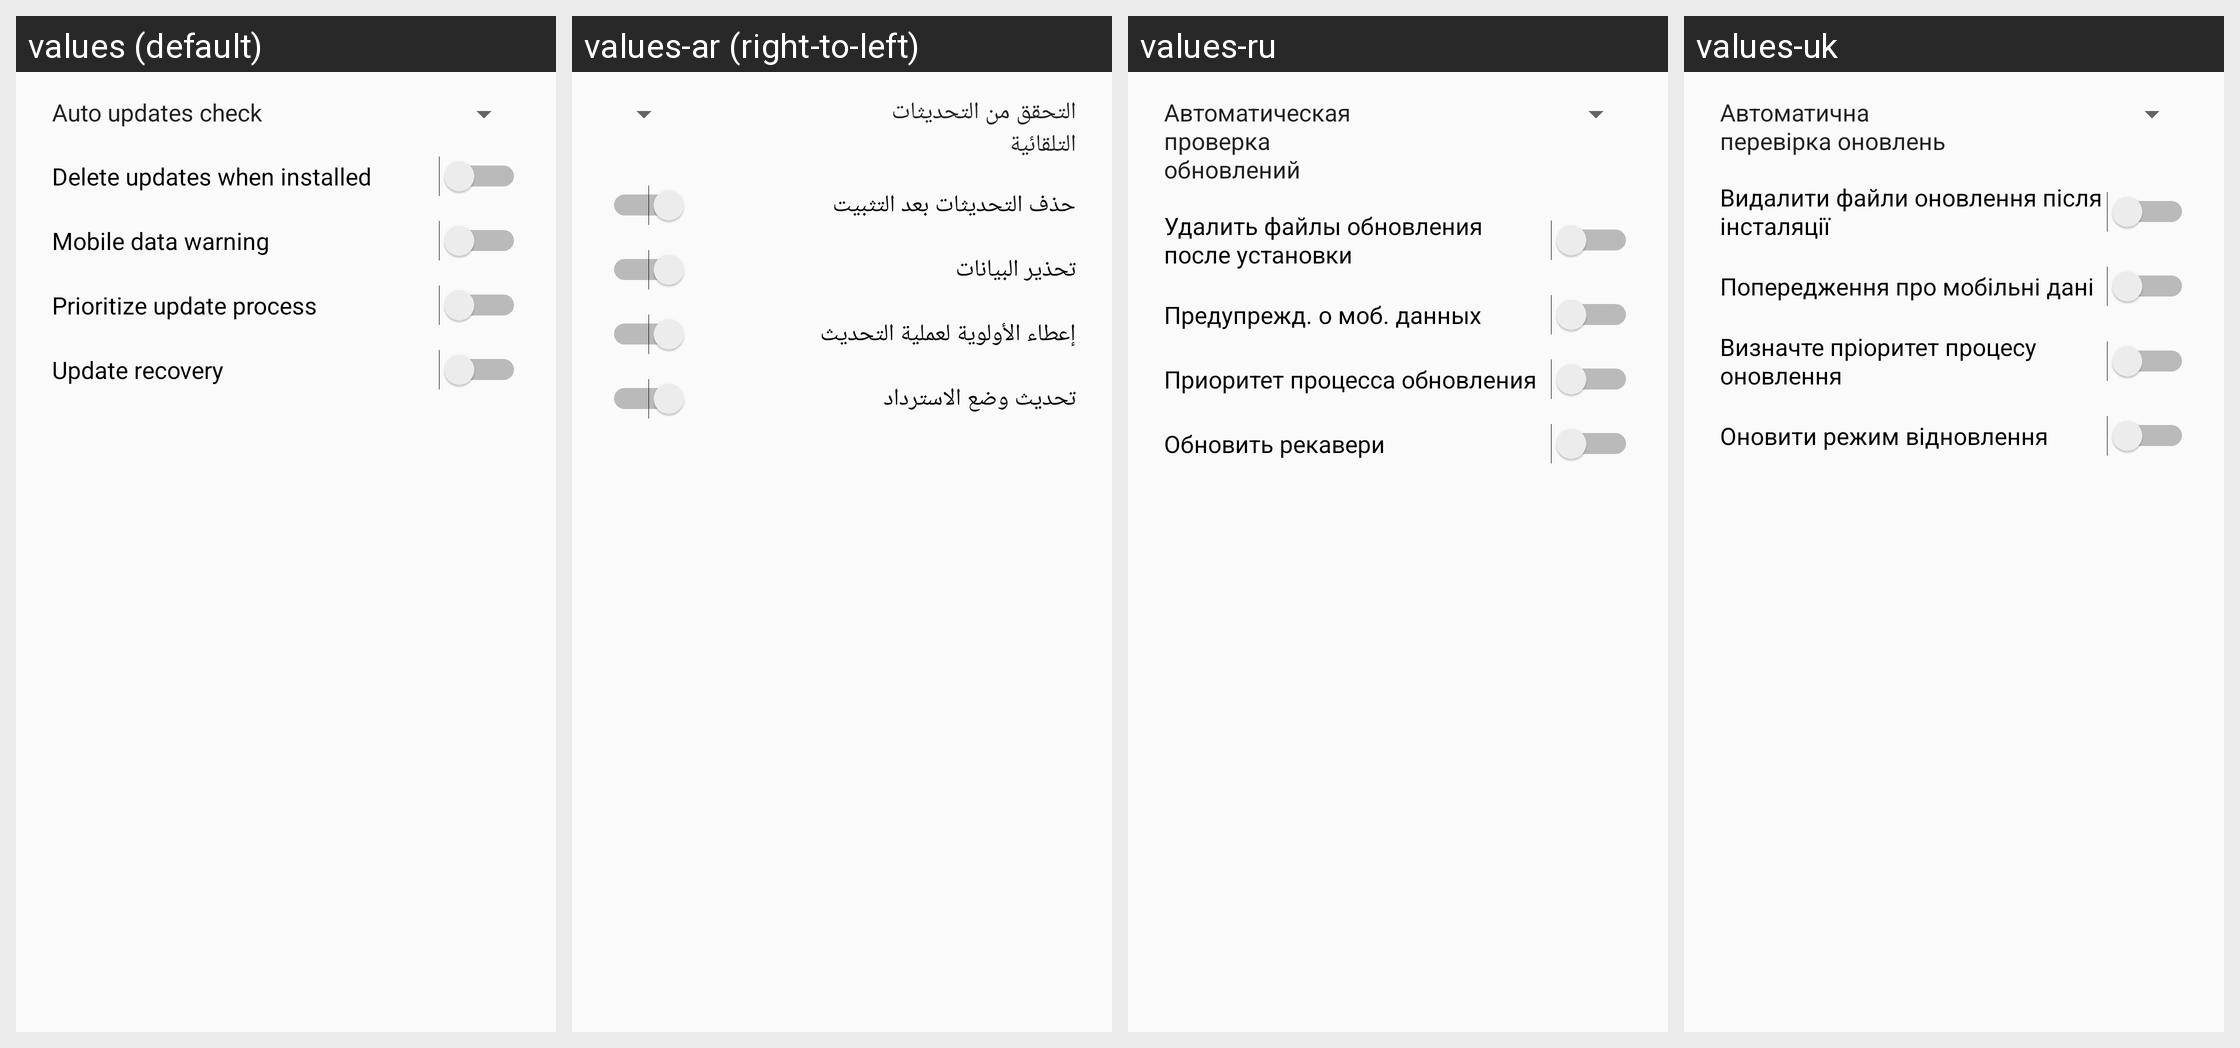

Strings drawn on this Android screen and how each of the app's shown locales translates them:
Android screen res/layout/preferences_dialog.xml rendered under 4 locales, left to right: values (default), values-ar (right-to-left), values-ru, values-uk. Device: Nexus 5 (rendered at 1080×1920; each locale shown at half size, 540×960, under a caption strip naming it); theme AppTheme.
Other locales in the repository, not shown: values-ast-rES, values-az, values-be, values-bg, values-ca, values-cs, values-cy, values-da, values-de, values-el, values-en-rAU, values-en-rCA, values-en-rGB, values-en-rIN, values-es, values-es-rUS, values-et, values-eu, values-fi, values-fr, values-fy-rNL, values-gd, values-gl, values-hr, values-hu, values-in, values-it, values-iw, values-ja, values-ka, values-kab-rDZ, values-kn, values-ko, values-nb, values-nl, values-pl, values-pt-rBR, values-pt-rPT, values-ro, values-sk, values-sl, values-sq, values-sr, values-sv, values-th, values-tr, values-vi, values-zh-rCN, values-zh-rTW.
Strings drawn on this screen, with the default value and each locale's value (text and hints the layout hard-codes appear in the picture but are not listed):

menu_auto_updates_check
  values: Auto updates check
  values-ar: التحقق من التحديثات التلقائية
  values-ru: Автоматическая проверка обновлений
  values-uk: Автоматична перевірка оновлень

menu_auto_delete_updates
  values: Delete updates when installed
  values-ar: حذف التحديثات بعد التثبيت
  values-ru: Удалить файлы обновления после установки
  values-uk: Видалити файли оновлення після інсталяції

menu_mobile_data_warning
  values: Mobile data warning
  values-ar: تحذير البيانات
  values-ru: Предупрежд. о моб. данных
  values-uk: Попередження про мобільні дані

menu_ab_perf_mode
  values: Prioritize update process
  values-ar: إعطاء الأولوية لعملية التحديث
  values-ru: Приоритет процесса обновления
  values-uk: Визначте пріоритет процесу оновлення

menu_update_recovery
  values: Update recovery
  values-ar: تحديث وضع الاسترداد
  values-ru: Обновить рекавери
  values-uk: Оновити режим відновлення
